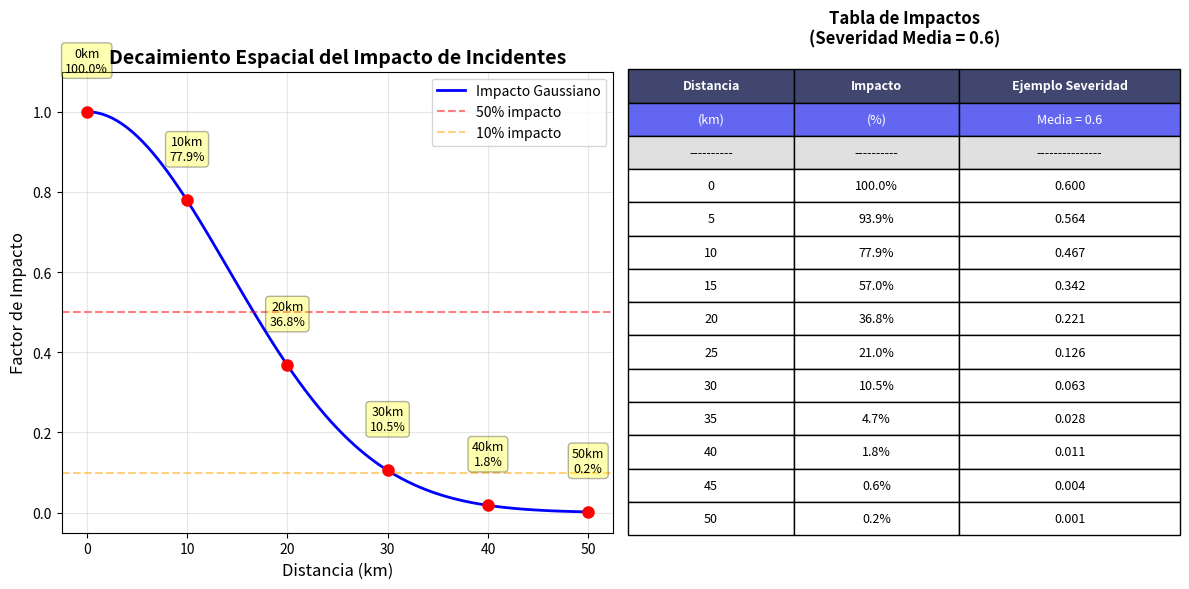

The script that saved this image:
"""
Script para visualizar cómo funciona el decaimiento espacial de incidentes.
Muestra cómo un reporte afecta a múltiples estaciones con diferentes impactos.
"""

import math
import matplotlib.pyplot as plt
import numpy as np


def calculate_impact_factor(distance_km: float) -> float:
    """
    Calcula el factor de impacto basado en distancia.
    Fórmula gaussiana: impact = exp(-(distance/20)^2)
    
    Args:
        distance_km: Distancia en kilómetros
        
    Returns:
        Factor de impacto entre 0.0 y 1.0
    """
    return math.exp(-(distance_km / 20) ** 2)


def plot_distance_decay():
    """Grafica la curva de decaimiento por distancia."""
    distances = np.linspace(0, 50, 100)
    impacts = [calculate_impact_factor(d) for d in distances]
    
    plt.figure(figsize=(12, 6))
    
    # Gráfica principal
    plt.subplot(1, 2, 1)
    plt.plot(distances, impacts, 'b-', linewidth=2, label='Impacto Gaussiano')
    plt.axhline(y=0.5, color='r', linestyle='--', alpha=0.5, label='50% impacto')
    plt.axhline(y=0.1, color='orange', linestyle='--', alpha=0.5, label='10% impacto')
    
    # Marcar puntos clave
    key_distances = [0, 10, 20, 30, 40, 50]
    for d in key_distances:
        impact = calculate_impact_factor(d)
        plt.plot(d, impact, 'ro', markersize=8)
        plt.annotate(f'{d}km\n{impact:.1%}', 
                    xy=(d, impact), 
                    xytext=(d, impact + 0.1),
                    ha='center',
                    fontsize=9,
                    bbox=dict(boxstyle='round,pad=0.3', facecolor='yellow', alpha=0.3))
    
    plt.xlabel('Distancia (km)', fontsize=12)
    plt.ylabel('Factor de Impacto', fontsize=12)
    plt.title('Decaimiento Espacial del Impacto de Incidentes', fontsize=14, fontweight='bold')
    plt.grid(True, alpha=0.3)
    plt.legend()
    plt.ylim(-0.05, 1.1)
    
    # Tabla de valores
    plt.subplot(1, 2, 2)
    plt.axis('off')
    
    table_data = []
    table_data.append(['Distancia', 'Impacto', 'Ejemplo Severidad'])
    table_data.append(['(km)', '(%)', 'Media = 0.6'])
    table_data.append(['-'*10, '-'*10, '-'*15])
    
    for d in [0, 5, 10, 15, 20, 25, 30, 35, 40, 45, 50]:
        impact = calculate_impact_factor(d)
        adjusted = 0.6 * impact  # Asumiendo severidad media
        table_data.append([f'{d}', f'{impact:.1%}', f'{adjusted:.3f}'])
    
    table = plt.table(cellText=table_data, 
                     cellLoc='center',
                     loc='center',
                     colWidths=[0.3, 0.3, 0.4])
    
    table.auto_set_font_size(False)
    table.set_fontsize(9)
    table.scale(1, 2)
    
    # Colorear encabezado
    for i in range(3):
        table[(0, i)].set_facecolor('#40466e')
        table[(0, i)].set_text_props(weight='bold', color='white')
        table[(1, i)].set_facecolor('#6366f1')
        table[(1, i)].set_text_props(color='white')
        table[(2, i)].set_facecolor('#e0e0e0')
    
    plt.title('Tabla de Impactos\n(Severidad Media = 0.6)', 
             fontsize=12, 
             fontweight='bold',
             pad=20)
    
    plt.tight_layout()
    plt.savefig('distance_decay_analysis.png', dpi=150, bbox_inches='tight')
    print("✅ Gráfica guardada: distance_decay_analysis.png")
    plt.show()


def simulate_incident_impact():
    """Simula el impacto de un incidente en estaciones cercanas."""
    print("\n" + "="*70)
    print("SIMULACIÓN: Impacto de un incidente en múltiples estaciones")
    print("="*70 + "\n")
    
    # Simular un incidente de severidad ALTA (0.9)
    base_severity = 0.9
    
    # Simular estaciones a diferentes distancias
    stations = [
        ("Estación A", 5),
        ("Estación B", 12),
        ("Estación C", 18),
        ("Estación D", 25),
        ("Estación E", 32),
        ("Estación F", 45),
        ("Estación G", 55),
    ]
    
    print(f"📍 INCIDENTE REPORTADO: Inundación (Severidad: ALTA = {base_severity})")
    print(f"🎯 Radio de influencia: 50km\n")
    print(f"{'Estación':<15} {'Distancia':<12} {'Factor':<10} {'Impacto Final':<15} {'Status'}")
    print("-" * 70)
    
    for station_name, distance in stations:
        if distance <= 50:
            impact_factor = calculate_impact_factor(distance)
            final_impact = base_severity * impact_factor
            status = "✅ Incluida" if final_impact > 0.01 else "⚠️ Muy débil"
            print(f"{station_name:<15} {distance:>4} km      {impact_factor:>5.1%}     {final_impact:>6.3f}          {status}")
        else:
            print(f"{station_name:<15} {distance:>4} km      {'N/A':<5}     {'N/A':<6}          ❌ Fuera de rango")
    
    print("\n💡 Interpretación:")
    print("   - Un solo incidente genera múltiples muestras de entrenamiento")
    print("   - Estaciones más cercanas tienen mayor peso en el aprendizaje")
    print("   - El modelo aprende patrones espaciales de propagación de riesgos")
    print()


def compare_old_vs_new():
    """Compara el sistema anterior (1 estación) vs el nuevo (múltiples estaciones)."""
    print("\n" + "="*70)
    print("COMPARACIÓN: Sistema Anterior vs Nuevo")
    print("="*70 + "\n")
    
    print("❌ ANTERIOR (1 estación más cercana):")
    print("   - 1 incidente → 1 muestra de entrenamiento")
    print("   - Solo afecta a la estación más cercana")
    print("   - No considera propagación espacial")
    print("   - Ejemplo: 10 incidentes = 10 muestras\n")
    
    print("✅ NUEVO (múltiples estaciones con decaimiento):")
    print("   - 1 incidente → ~5-10 muestras (dependiendo de densidad)")
    print("   - Afecta a TODAS las estaciones cercanas (<50km)")
    print("   - Impacto proporcional a distancia (gaussiano)")
    print("   - Ejemplo: 10 incidentes = ~50-100 muestras")
    print("   - Modelo aprende patrones espaciales realistas\n")
    
    print("📊 Ventajas del nuevo sistema:")
    print("   ✓ Mayor cantidad de datos de entrenamiento")
    print("   ✓ Representación realista de propagación de riesgos")
    print("   ✓ Estaciones sin reportes directos también aprenden")
    print("   ✓ Mejor generalización espacial")
    print()


if __name__ == "__main__":
    print("\n🔬 ANÁLISIS DE DECAIMIENTO ESPACIAL")
    print("="*70)
    
    # 1. Simulación de impacto
    simulate_incident_impact()
    
    # 2. Comparación
    compare_old_vs_new()
    
    # 3. Generar gráfica
    print("\n📈 Generando visualización...")
    try:
        plot_distance_decay()
    except Exception as e:
        print(f"⚠️ No se pudo generar gráfica (requiere matplotlib): {e}")
    
    print("\n" + "="*70)
    print("✅ ANÁLISIS COMPLETADO")
    print("="*70 + "\n")
